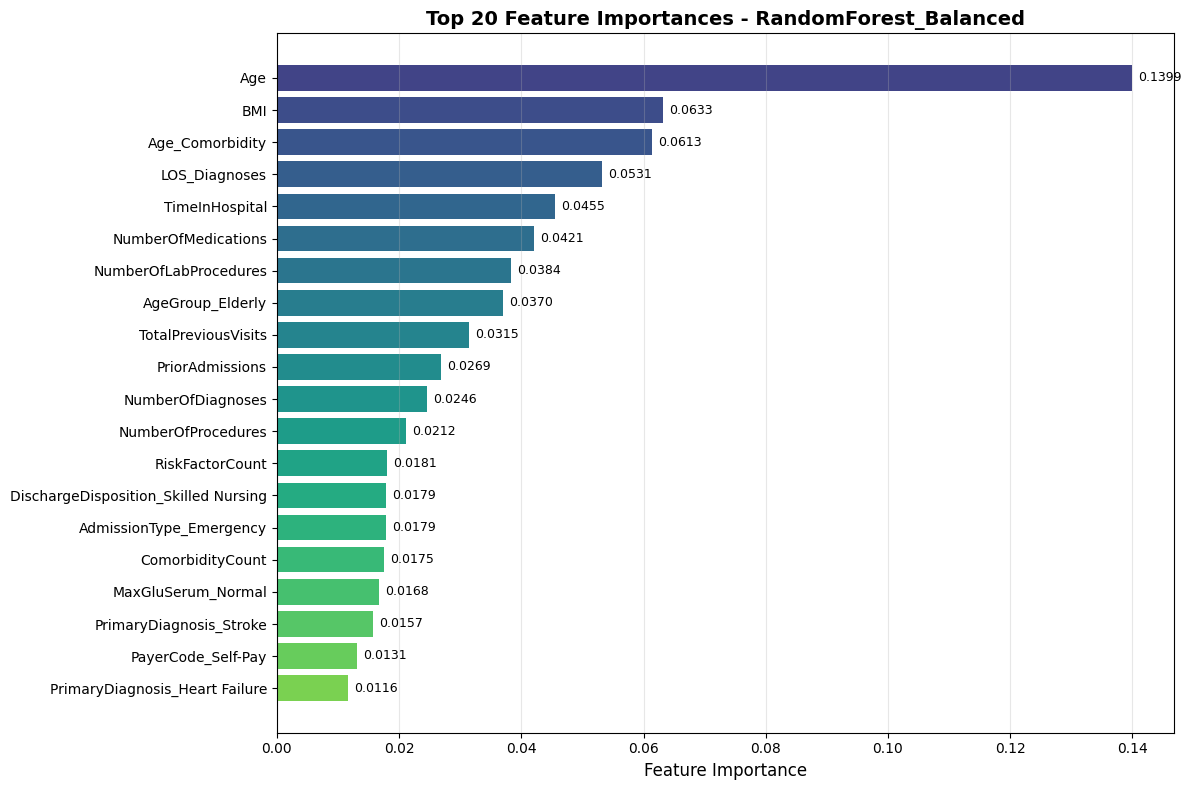

The table this chart was drawn from, first rows:
Feature, Importance
Age, 0.1399
BMI, 0.06325
Age_Comorbidity, 0.06133
LOS_Diagnoses, 0.05314
TimeInHospital, 0.04546
NumberOfMedications, 0.04207
NumberOfLabProcedures, 0.03835
AgeGroup_Elderly, 0.03703
TotalPreviousVisits, 0.03148
PriorAdmissions, 0.02688
NumberOfDiagnoses, 0.0246
NumberOfProcedures, 0.02121
RiskFactorCount, 0.01807
DischargeDisposition_Skilled Nursing, 0.01791
AdmissionType_Emergency, 0.01785
ComorbidityCount, 0.0175
MaxGluSerum_Normal, 0.01678
PrimaryDiagnosis_Stroke, 0.01574
PayerCode_Self-Pay, 0.01305
PrimaryDiagnosis_Heart Failure, 0.0116
DischargeDisposition_Rehab, 0.0113
PayerCode_Private, 0.01041
AgeGroup_Middle, 0.01039
PayerCode_Medicare, 0.01039
LOSCategory_Medium, 0.01015
PrimaryDiagnosis_Other, 0.01014
PayerCode_Other, 0.01008
MedicalSpecialty_Surgery, 0.009161
MedicalSpecialty_Family Practice, 0.008504
LOSCategory_Short, 0.008374
HasHypertension, 0.008169
PrimaryDiagnosis_Diabetes, 0.008164
AdmissionType_Urgent, 0.007891
AdmissionSource_Transfer, 0.00768
Metformin_Yes, 0.007492
DischargeDisposition_Other, 0.007436
NumberOfEmergencyVisits, 0.007188
A1CResult_Normal, 0.007046
PrimaryDiagnosis_Fracture, 0.006917
Insulin_Yes, 0.006645
MedicalSpecialty_Other, 0.006431
AgeGroup_Senior, 0.006359
PrimaryDiagnosis_Kidney Disease, 0.006163
AdmissionSource_Physician Referral, 0.006094
SmokingStatus_Former, 0.005917
HasRenalDisease, 0.005635
DiabetesMed_Yes, 0.00562
DischargeDisposition_Home with Service, 0.005429
Race_Caucasian, 0.00541
PrimaryDiagnosis_Cancer, 0.005011
MedicalSpecialty_Internal Medicine, 0.00487
SmokingStatus_Never, 0.004717
MedicalSpecialty_Nephrology, 0.004547
HasDiabetes, 0.004249
HasHeartDisease, 0.004242
PrimaryDiagnosis_Sepsis, 0.003579
Gender_Male, 0.003526
AdmissionSource_Other, 0.003507
MedicalSpecialty_Pulmonology, 0.003463
Race_Hispanic, 0.003374
... 5 more rows
